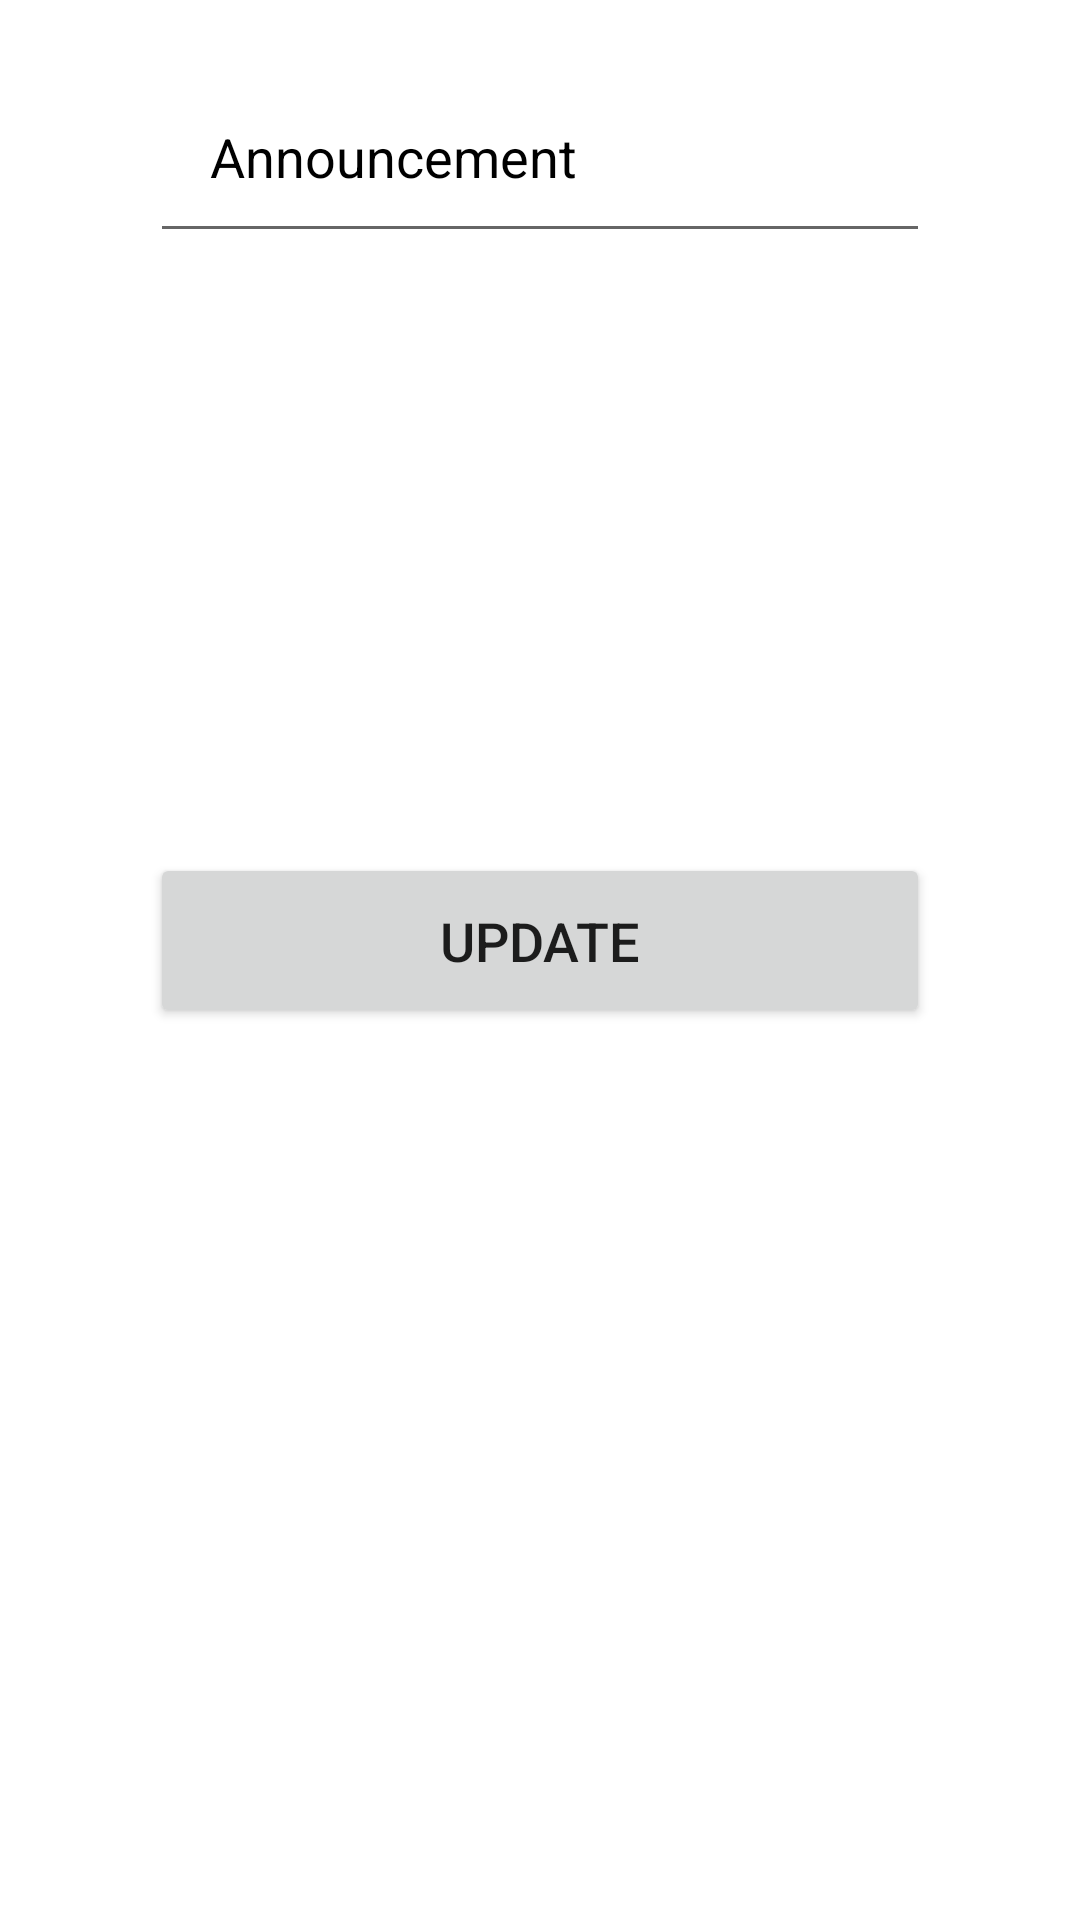

Layout XML and referenced resources for this Android screen:
<!-- AndroidManifest.xml: application theme Theme.BYB -->
<!-- res/layout/activity_admin_announcements.xml -->
<?xml version="1.0" encoding="utf-8"?>
<RelativeLayout xmlns:android="http://schemas.android.com/apk/res/android"
    xmlns:app="http://schemas.android.com/apk/res-auto"
    xmlns:tools="http://schemas.android.com/tools"
    android:layout_width="match_parent"
    android:layout_height="match_parent"
    tools:context=".admin_announcements">
    <EditText
        android:id="@+id/admin_announcement"
        android:layout_width="match_parent"
        android:layout_height="wrap_content"
        android:layout_centerHorizontal="true"
        android:inputType="textMultiLine"
        android:layout_marginTop="20dp"
        android:hint="Announcement"
        android:textColorHint="@color/black"
        android:layout_marginLeft="50dp"
        android:layout_marginRight="50dp"
        android:padding="20dp"
        />
    <Button
        android:id="@+id/admin_announcement_update"
        android:layout_width="match_parent"
        android:layout_height="wrap_content"
        android:layout_below="@id/admin_announcement"
        android:layout_marginTop="200dp"
        android:text="UPDATE"
        android:layout_marginLeft="50dp"
        android:layout_marginRight="50dp"
        android:padding="17dp"
        android:textSize="18sp"
        android:textAllCaps="false"
        />

</RelativeLayout>
<!-- resources referenced by this layout -->
<resources>
  <style name="Theme.BYB" parent="Theme.MaterialComponents.DayNight.DarkActionBar">
          
          <item name="colorPrimary">@color/purple_500</item>
          <item name="colorPrimaryVariant">@color/purple_700</item>
          <item name="colorOnPrimary">@color/white</item>
          
          <item name="colorSecondary">@color/teal_200</item>
          <item name="colorSecondaryVariant">@color/teal_700</item>
          <item name="colorOnSecondary">@color/black</item>
          
          <item name="android:statusBarColor" tools:targetApi="l">?attr/colorPrimaryVariant</item>
          
      </style>
  <!-- not gathered from this repository: default colours our renderer supplied (Android Studio template values) -->
  <color name="purple_500">#FF6200EE</color>
  <color name="purple_700">#FF3700B3</color>
  <color name="teal_200">#FF03DAC5</color>
  <color name="teal_700">#FF018786</color>
  <color name="black">#FF000000</color>
  <color name="white">#FFFFFFFF</color>
</resources>
